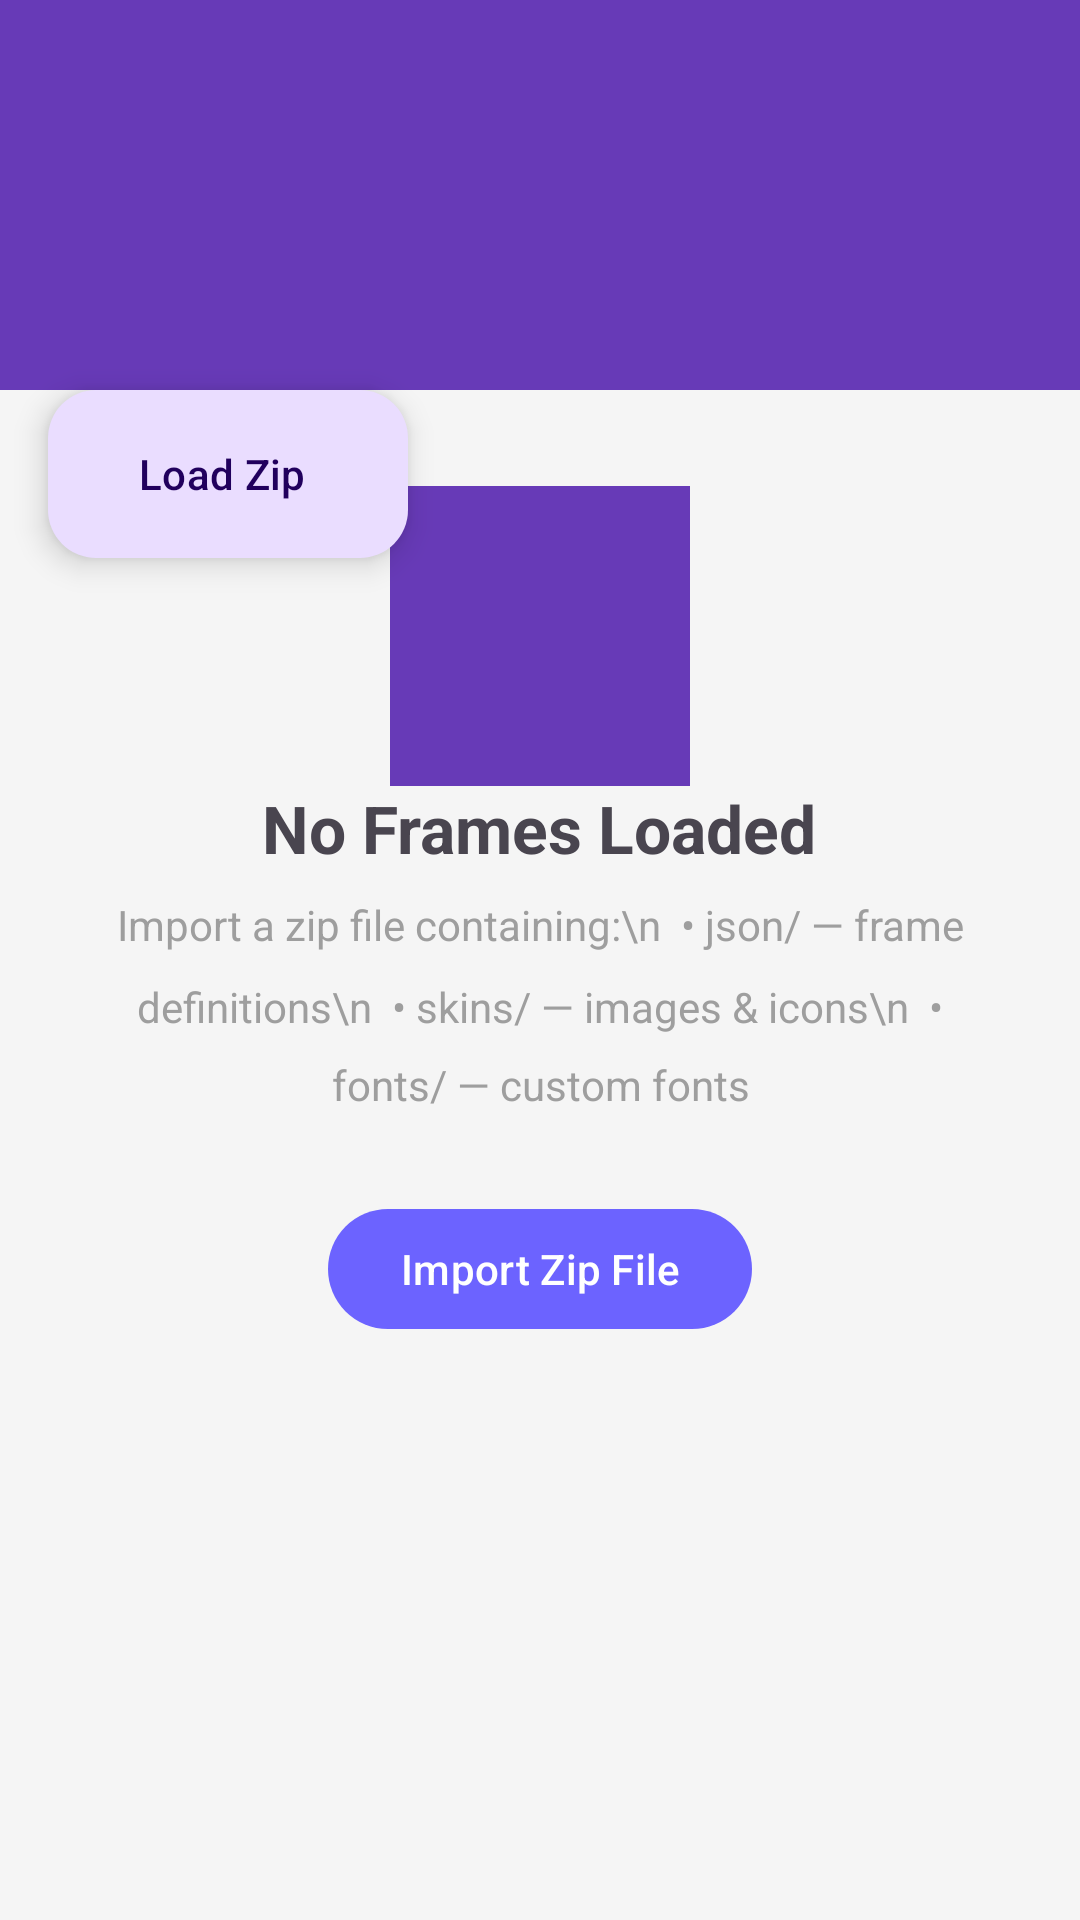

Android layout source for this screen:
<!-- AndroidManifest.xml: application theme Theme.FrameEditor -->
<!-- res/layout/activity_main.xml -->
<?xml version="1.0" encoding="utf-8"?>
<androidx.coordinatorlayout.widget.CoordinatorLayout
    xmlns:android="http://schemas.android.com/apk/res/android"
    xmlns:app="http://schemas.android.com/apk/res-auto"
    android:layout_width="match_parent"
    android:layout_height="match_parent"
    android:background="#F5F5F5">

    <com.google.android.material.appbar.AppBarLayout
        android:id="@+id/appbar"
        android:layout_width="match_parent"
        android:layout_height="wrap_content">

        <com.google.android.material.appbar.CollapsingToolbarLayout
            android:layout_width="match_parent"
            android:layout_height="130dp"
            app:layout_scrollFlags="scroll|exitUntilCollapsed"
            app:contentScrim="?attr/colorSurface">

            <View
                android:layout_width="match_parent"
                android:layout_height="match_parent"
                android:background="#673AB7"
                app:layout_collapseMode="parallax"/>

            <androidx.appcompat.widget.Toolbar
                android:id="@+id/toolbar"
                android:layout_width="match_parent"
                android:layout_height="?attr/actionBarSize"
                android:layout_gravity="bottom"
                app:layout_collapseMode="pin"/>

        </com.google.android.material.appbar.CollapsingToolbarLayout>
    </com.google.android.material.appbar.AppBarLayout>

    <androidx.core.widget.NestedScrollView
        android:layout_width="match_parent"
        android:layout_height="match_parent"
        app:layout_behavior="@string/appbar_scrolling_view_behavior">

        <FrameLayout
            android:layout_width="match_parent"
            android:layout_height="wrap_content">

            
            <LinearLayout
                android:id="@+id/loadingView"
                android:layout_width="match_parent"
                android:layout_height="match_parent"
                android:gravity="center"
                android:orientation="vertical"
                android:padding="32dp"
                android:visibility="gone">

                <ProgressBar
                    android:layout_width="wrap_content"
                    android:layout_height="wrap_content"/>

                <TextView
                    android:layout_width="wrap_content"
                    android:layout_height="wrap_content"
                    android:layout_marginTop="16dp"
                    android:text="Extracting frames..."
                    android:textSize="16sp"/>
            </LinearLayout>

            
            <LinearLayout
                android:id="@+id/emptyState"
                android:layout_width="match_parent"
                android:layout_height="match_parent"
                android:gravity="center"
                android:orientation="vertical"
                android:padding="32dp"
                android:visibility="visible">

                <View
                    android:layout_width="100dp"
                    android:layout_height="100dp"
                    android:background="#673AB7"/>

                <ImageView
                    android:layout_width="50dp"
                    android:layout_height="50dp"
                    android:layout_marginTop="-75dp"
                    android:src="@drawable/ic_folder_zip"
                    app:tint="?attr/colorPrimary"/>

                <TextView
                    android:layout_width="wrap_content"
                    android:layout_height="wrap_content"
                    android:layout_marginTop="24dp"
                    android:text="No Frames Loaded"
                    android:textSize="22sp"
                    android:textStyle="bold"/>

                <TextView
                    android:layout_width="wrap_content"
                    android:layout_height="wrap_content"
                    android:layout_marginTop="8dp"
                    android:gravity="center"
                    android:lineSpacingMultiplier="1.6"
                    android:text="Import a zip file containing:\n  • json/ — frame definitions\n  • skins/ — images &amp; icons\n  • fonts/ — custom fonts"
                    android:textColor="#9E9E9E"
                    android:textSize="14sp"/>

                <com.google.android.material.button.MaterialButton
                    android:id="@+id/btnImport"
                    android:layout_width="wrap_content"
                    android:layout_height="wrap_content"
                    android:layout_marginTop="28dp"
                    android:text="Import Zip File"
                    app:icon="@drawable/ic_upload"/>

            </LinearLayout>
        </FrameLayout>
    </androidx.core.widget.NestedScrollView>

    
    <androidx.recyclerview.widget.RecyclerView
        android:id="@+id/recyclerView"
        android:layout_width="match_parent"
        android:layout_height="match_parent"
        android:clipToPadding="false"
        android:padding="16dp"
        android:visibility="gone"
        app:layout_behavior="@string/appbar_scrolling_view_behavior"/>

    <com.google.android.material.floatingactionbutton.ExtendedFloatingActionButton
        android:id="@+id/fab"
        android:layout_width="wrap_content"
        android:layout_height="wrap_content"
        android:layout_gravity="bottom|end"
        android:layout_margin="16dp"
        android:text="Load Zip"
        app:icon="@drawable/ic_folder_zip"
        app:layout_anchor="@id/recyclerView"
        app:layout_anchorGravity="bottom|end"/>

</androidx.coordinatorlayout.widget.CoordinatorLayout>
<!-- resources referenced by this layout -->
<resources>
  <style name="Theme.FrameEditor" parent="Theme.Material3.Light.NoActionBar">
          <item name="colorPrimary">@color/primary</item>
          <item name="colorPrimaryDark">@color/primary_dark</item>
          <item name="colorAccent">@color/accent</item>
          <item name="android:colorBackground">@color/background</item>
          <item name="colorSurface">@color/surface</item>
      </style>
  <color name="primary">#6C63FF</color>
  <color name="primary_dark">#5A52D5</color>
  <color name="accent">#FF6584</color>
  <color name="background">#FFFFFF</color>
  <color name="surface">#F5F5F5</color>
</resources>
